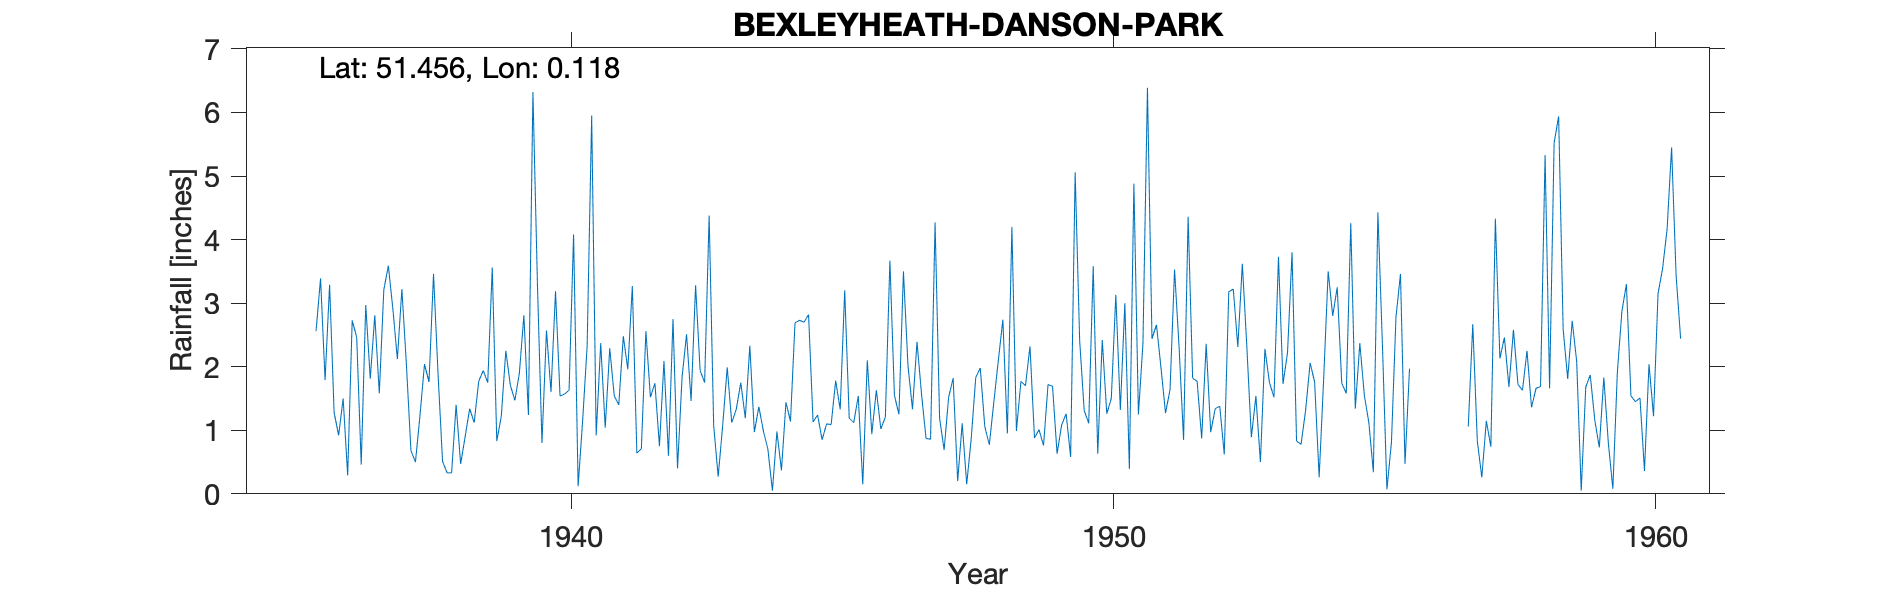

The file beside this chart, header and first rows:
BEXLEYHEATH-DANSON-PARK, , , , , , , , , , , , , , , , , , , , , , , 
Grid ref, TQ4726575128, Long, 0.1182, Lat, 51.46, Elevation, 168, ft, , , , , , , , , , , , , , , 
Station no, 411/5, , , , , , , , , , , , , , , , , , , , , , 
, 1931, 1932, 1933, 1934, 1935, 1936, 1937, 1938, 1939, 1940, 1941, 1942, 1943, 1944, 1945, 1946, 1947, 1948, 1949, 1950, 1951, 1952, 1953
January, , , , , , 3.29, 3.21, 1.89, 3.56, 2.57, 2.37, 1.74, 4.38, 0.99, 1.24, 0.94, 0.87, 1.98, 0.88, 1.11, 2.36, 1.77, 0.89
February, , , , , , 1.28, 3.59, 0.51, 0.83, 1.6, 1.04, 0.75, 1.08, 0.7, 0.85, 1.63, 0.86, 1.06, 1.01, 3.58, 6.39, 0.87, 1.54
March, , , , , , 0.92, 2.91, 0.33, 1.22, 3.19, 2.29, 2.09, 0.27, 0.05, 1.1, 1.02, 4.27, 0.77, 0.76, 0.63, 2.44, 2.36, 0.5
April, , , , , , 1.5, 2.12, 0.33, 2.25, 1.54, 1.54, 0.6, 1.08, 0.98, 1.09, 1.21, 1.19, 1.44, 1.72, 2.42, 2.66, 0.97, 2.28
May, , , , , , 0.29, 3.22, 1.4, 1.71, 1.57, 1.4, 2.75, 1.99, 0.37, 1.78, 3.67, 0.69, 2.1, 1.69, 1.26, 1.98, 1.34, 1.75
June, , , , , , 2.73, 2.03, 0.47, 1.47, 1.63, 2.48, 0.4, 1.12, 1.44, 1.33, 1.55, 1.52, 2.74, 0.63, 1.5, 1.27, 1.38, 1.52
July, , , , , , 2.46, 0.68, 0.9, 1.9, 4.08, 1.96, 1.83, 1.33, 1.14, 3.2, 1.25, 1.82, 0.95, 1.08, 3.13, 1.64, 0.62, 3.73
August, , , , , , 0.46, 0.5, 1.34, 2.81, 0.12, 3.27, 2.51, 1.75, 2.69, 1.19, 3.5, 0.2, 4.2, 1.26, 1.32, 3.53, 3.18, 1.73
September, , , , , , 2.97, 1.23, 1.12, 1.24, 1.15, 0.64, 1.46, 1.19, 2.73, 1.12, 2.02, 1.11, 0.99, 0.58, 3, 2.31, 3.22, 2.22
October, , , , , 2.56, 1.81, 2.04, 1.77, 6.32, 2.33, 0.71, 3.28, 2.33, 2.7, 1.54, 1.33, 0.15, 1.77, 5.06, 0.39, 0.85, 2.31, 3.8
November, , , , , 3.39, 2.81, 1.76, 1.94, 3.29, 5.95, 2.56, 1.94, 0.97, 2.82, 0.15, 2.39, 0.87, 1.7, 2.41, 4.88, 4.36, 3.62, 0.83
December, , , , , 1.79, 1.58, 3.46, 1.75, 0.8, 0.92, 1.52, 1.75, 1.37, 1.13, 2.1, 1.57, 1.83, 2.32, 1.31, 1.25, 1.82, 2.31, 0.78
Total, , , , , , 22.1, 26.75, 13.75, 27.4, 26.65, 21.78, 21.1, 18.86, 17.74, 16.69, 22.08, 15.38, 22.02, 18.39, 24.47, 31.61, 23.95, 21.57
1935 Sep estimated, , , , , , , , , , , , , , , , , , , , , , , 
